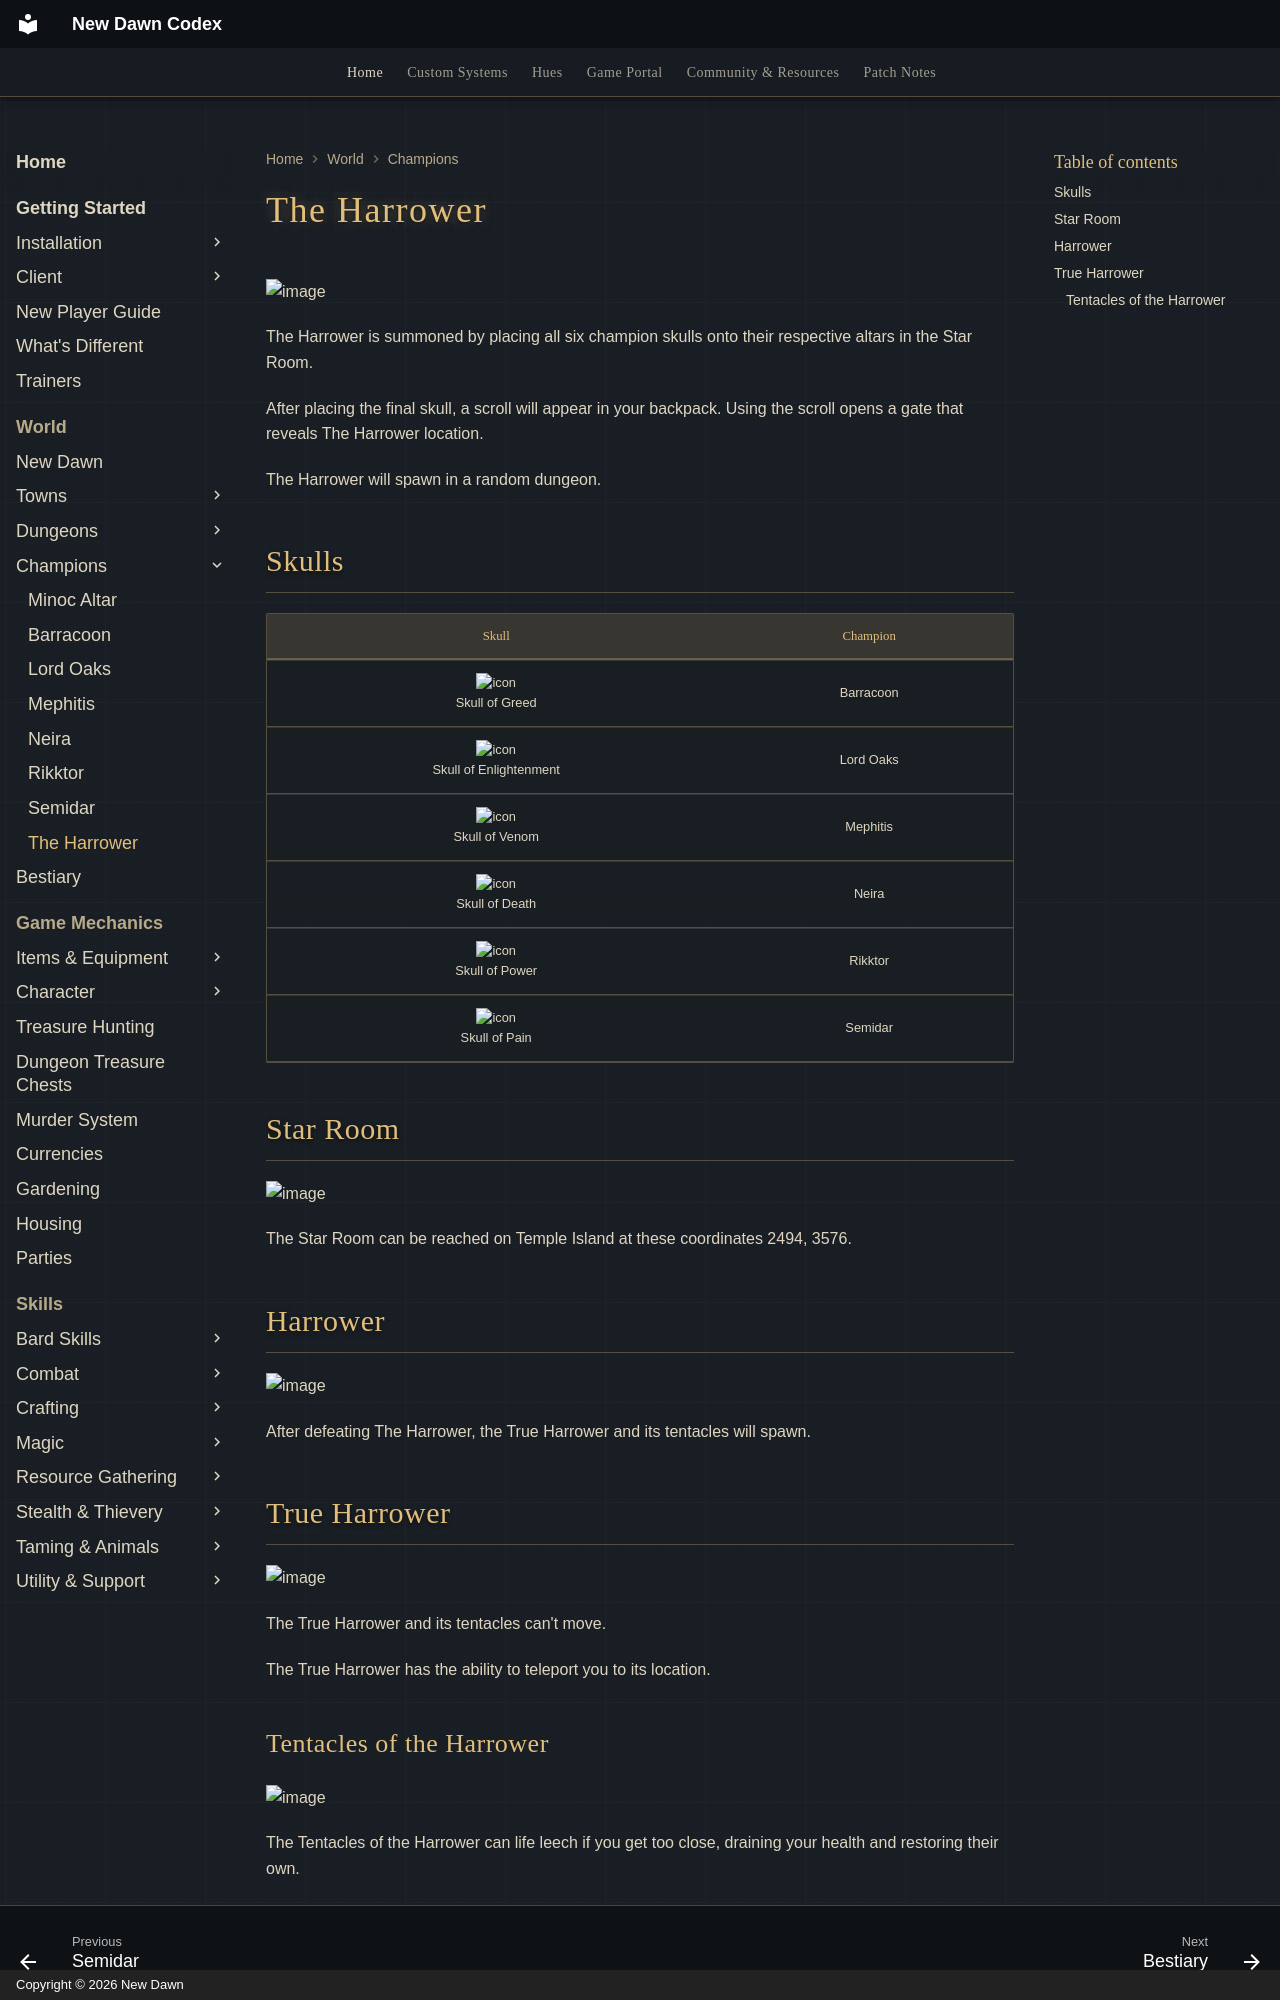

repository: UONewDawn/codex · page: world/champions/the-harrower/index.html · generator: mkdocs · copyright: Copyright © 2026 New Dawn

---
description: "How to summon The Harrower on New Dawn: place all six champion skulls in the Star Room on Temple Island, then find and defeat it."
---

# The Harrower

![image](../../assets/screenshots/star-room-banner.png){ .center-img }

The Harrower is summoned by placing all six champion skulls onto their respective altars in the Star Room.

After placing the final skull, a scroll will appear in your backpack. Using the scroll opens a gate that reveals The Harrower location.

The Harrower will spawn in a random dungeon.

## Skulls

|                                Skull                                 | Champion  |
|:--------------------------------------------------------------------:|:---------:|
|  ![icon](../../assets/items/barracoon-skull.png)<br>Skull of Greed   | Barracoon |
| ![icon](../../assets/items/oaks-skull.png)<br>Skull of Enlightenment | Lord Oaks |
|   ![icon](../../assets/items/mephitis-skull.png)<br>Skull of Venom   | Mephitis  |
|    ![icon](../../assets/items/neira-skull.png)<br>Skull of Death     |   Neira   |
|   ![icon](../../assets/items/rikktor-skull.png)<br>Skull of Power    |  Rikktor  |
|    ![icon](../../assets/items/semidar-skull.png)<br>Skull of Pain    |  Semidar  |

## Star Room

![image](../../assets/screenshots/star-room-location.png)

The Star Room can be reached on Temple Island at these coordinates 2494, 3576.

## Harrower

![image](../../assets/mobiles/the-harrower.png)

After defeating The Harrower, the True Harrower and its tentacles will spawn.

## True Harrower

![image](../../assets/mobiles/the-true-harrower.png)

The True Harrower and its tentacles can't move.

The True Harrower has the ability to teleport you to its location.
